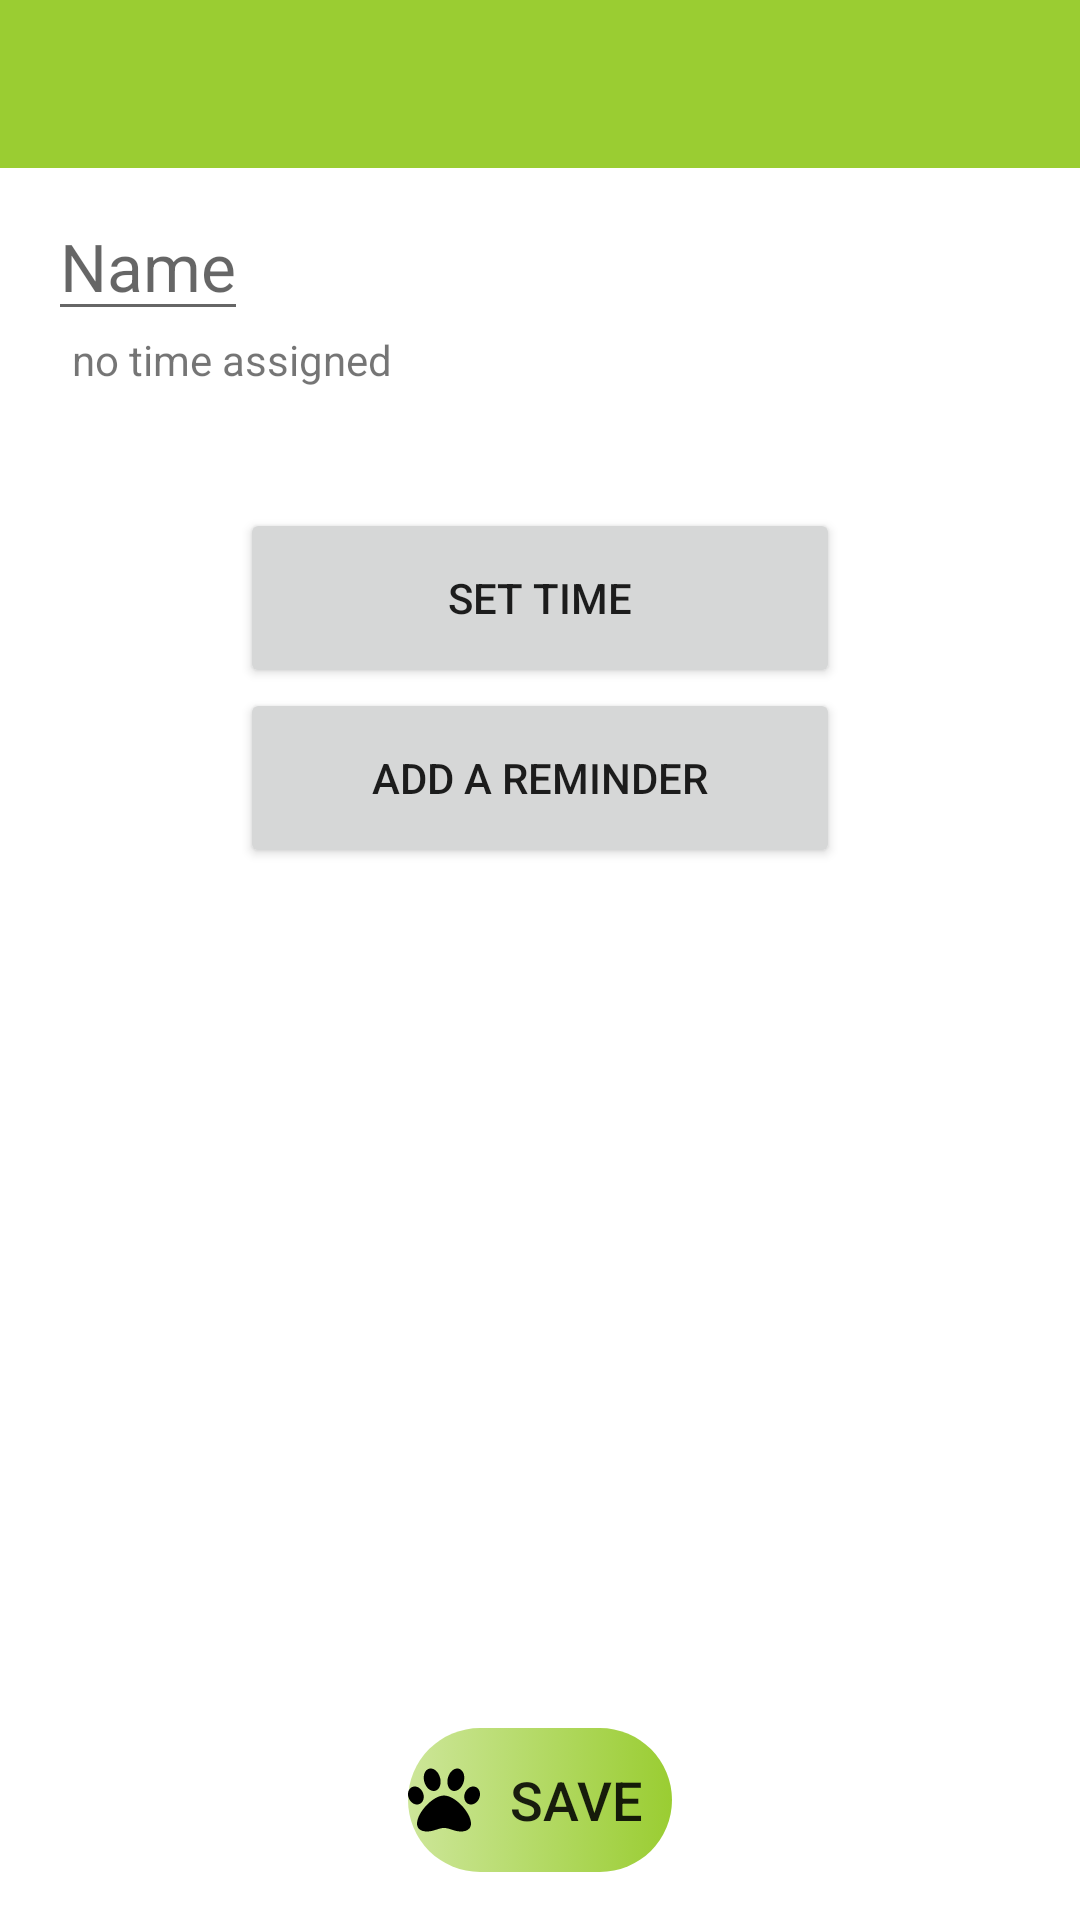

This screen was rendered from an Android layout file. Write that file and the resources it references.
<!-- AndroidManifest.xml: application theme Theme.MyAffairs.NoActionBar -->
<!-- res/layout/task_card_fragment.xml -->
<?xml version="1.0" encoding="utf-8"?>
<androidx.constraintlayout.widget.ConstraintLayout
    xmlns:android="http://schemas.android.com/apk/res/android"
    xmlns:app="http://schemas.android.com/apk/res-auto"
    xmlns:tools="http://schemas.android.com/tools"
    android:layout_width="match_parent"
    android:layout_height="match_parent"
    android:background="@color/white">

    <androidx.appcompat.widget.Toolbar
        android:id="@+id/task_card_toolbar"
        android:layout_width="match_parent"
        android:layout_height="wrap_content"
        android:background="@color/yellow_green"
        app:titleTextColor="@color/white_smoke"
        app:layout_constraintTop_toTopOf="parent">

    </androidx.appcompat.widget.Toolbar>


    <Button
        android:id="@+id/add_button"
        android:layout_width="wrap_content"
        android:layout_height="wrap_content"
        android:layout_margin="16dp"
        android:drawableLeft="@drawable/ic_paw"
        android:text="@string/save_btn"
        android:textSize="18sp"
        android:background="@drawable/button_background"
        app:layout_constraintEnd_toEndOf="parent"
        app:layout_constraintStart_toStartOf="parent"
        app:layout_constraintBottom_toBottomOf="parent" />

    <ScrollView
        android:layout_width="match_parent"
        android:layout_height="0dp"
        app:layout_constraintTop_toBottomOf="@+id/task_card_toolbar"
        app:layout_constraintBottom_toBottomOf="parent">

        <LinearLayout
            android:layout_width="match_parent"
            android:layout_height="wrap_content"
            android:orientation="vertical"
            android:layout_marginStart="8dp"
            android:layout_marginEnd="8dp">

            <EditText
                android:id="@+id/task_name"
                android:layout_width="wrap_content"
                android:layout_height="wrap_content"
                android:textSize="22sp"
                android:maxLines="1"
                android:hint="@string/project_name"
                android:autofillHints="@string/project_name"
                android:inputType="text"
                android:layout_marginTop="8dp"
                android:layout_marginStart="8dp"/>

            <TextView
                android:id="@+id/deadline"
                android:text="no time assigned"
                android:layout_width="wrap_content"
                android:layout_height="wrap_content"
                android:layout_marginStart="16dp"
                android:inputType="text"/>






































            <Button
                android:id="@+id/set_time_btn"
                android:layout_width="200dp"
                android:layout_height="60dp"
                android:layout_gravity="center"
                android:layout_marginTop="40dp"
                android:text="@string/set_time_button"/>

            <Button
                android:id="@+id/reminder_btn"
                android:layout_width="200dp"
                android:layout_height="60dp"
                android:layout_gravity="center"
                android:text="@string/Add_reminder"/>

        </LinearLayout>

    </ScrollView>

</androidx.constraintlayout.widget.ConstraintLayout>
<!-- resources referenced by this layout -->
<resources>
  <color name="white">#FFFFFF</color>
  <color name="white_smoke">#F5F5F5</color>
  <color name="yellow_green">#9ACD32</color>
  <!-- drawable button_background (drawable) -->
  <?xml version="1.0" encoding="utf-8"?>
  <selector xmlns:android="http://schemas.android.com/apk/res/android">
      <item>
          <shape android:shape="rectangle">
              <gradient
                  android:startColor="@color/yellow_green_50"
                  android:endColor="@color/yellow_green" />
              <corners android:radius="30dp" />
          </shape>
      </item>
  </selector>
  <!-- drawable ic_paw (drawable) -->
  <vector xmlns:android="http://schemas.android.com/apk/res/android"
      android:width="24dp"
      android:height="24dp"
      android:viewportWidth="512"
      android:viewportHeight="512">
    <path
        android:fillColor="#FF000000"
        android:pathData="M256,224c-79.41,0 -192,122.76 -192,200.25 0,34.9 26.81,55.75 71.74,55.75 48.84,0 81.09,-25.08 120.26,-25.08 39.51,0 71.85,25.08 120.26,25.08 44.93,0 71.74,-20.85 71.74,-55.75C448,346.76 335.41,224 256,224zM108.72,211.39c-10.4,-34.65 -42.44,-57.09 -71.56,-50.13 -29.12,6.96 -44.29,40.69 -33.89,75.34 10.4,34.65 42.44,57.09 71.56,50.13 29.12,-6.96 44.29,-40.69 33.89,-75.34zM193.44,190.61c30.94,-8.14 46.42,-49.94 34.58,-93.36s-46.52,-72.01 -77.46,-63.87 -46.42,49.94 -34.58,93.36c11.84,43.42 46.53,72.02 77.46,63.87zM474.83,161.27c-29.12,-6.96 -61.15,15.48 -71.56,50.13 -10.4,34.65 4.77,68.38 33.89,75.34 29.12,6.96 61.15,-15.48 71.56,-50.13 10.4,-34.65 -4.77,-68.38 -33.89,-75.34zM318.56,190.61c30.94,8.14 65.62,-20.45 77.46,-63.87 11.84,-43.42 -3.64,-85.21 -34.58,-93.36s-65.62,20.45 -77.46,63.87c-11.84,43.42 3.64,85.22 34.58,93.36z"/>
  </vector>
  <string name="Add_reminder">Add a reminder</string>
  <string name="new_subtask">+ New subtask</string>
  <string name="project_description">Description</string>
  <string name="project_name">Name</string>
  <string name="save_btn">Save</string>
  <string name="set_time_button">Set time</string>
  <string name="subtasks">SUBTASKS:</string>
  <style name="Theme.MyAffairs.NoActionBar" parent="Theme.MaterialComponents.DayNight.NoActionBar">
          
          <item name="colorPrimary">@color/yellow_green</item>
          <item name="colorPrimaryVariant">@color/yellow_green_B0</item>
          <item name="colorOnPrimary">@color/white_smoke</item>
          
          <item name="colorSecondary">@color/yellow_green</item>
          <item name="colorSecondaryVariant">@color/teal_700</item>
          <item name="colorOnSecondary">@color/white_smoke</item>
          
          <item name="android:statusBarColor" tools:targetApi="l">?attr/colorPrimaryVariant</item>
          
      </style>
  <color name="yellow_green_50">#7F9ACD32</color>
  <color name="yellow_green_B0">#B09ACD32</color>
  <color name="teal_700">#FF018786</color>
</resources>
